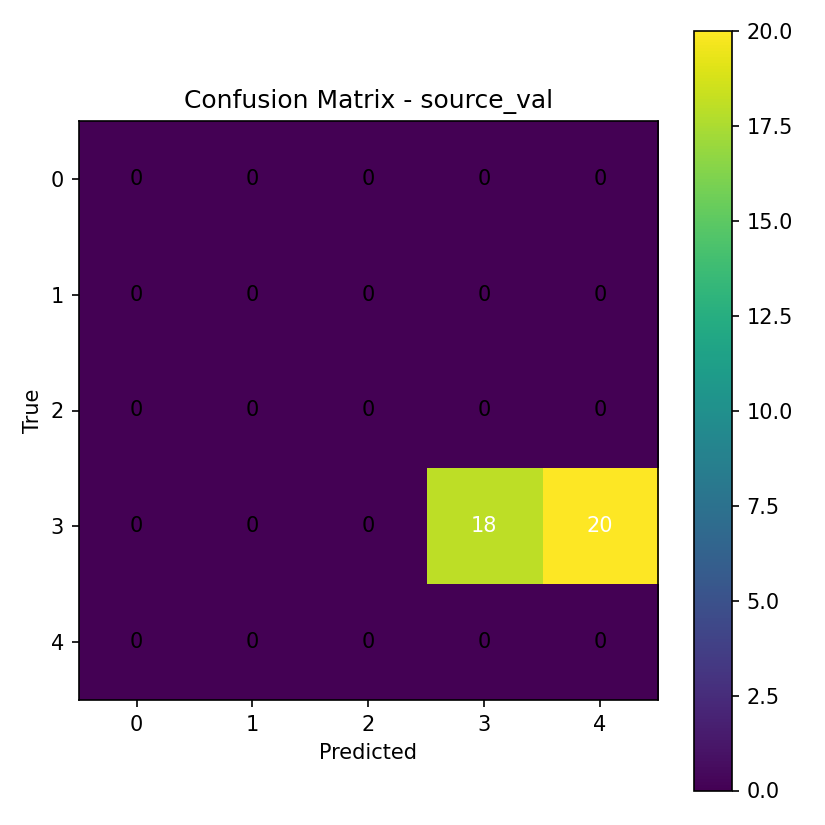

Values plotted in this chart, from the file beside it:
0, 0, 0, 0, 0
0, 0, 0, 0, 0
0, 0, 0, 0, 0
0, 0, 0, 18, 20
0, 0, 0, 0, 0
